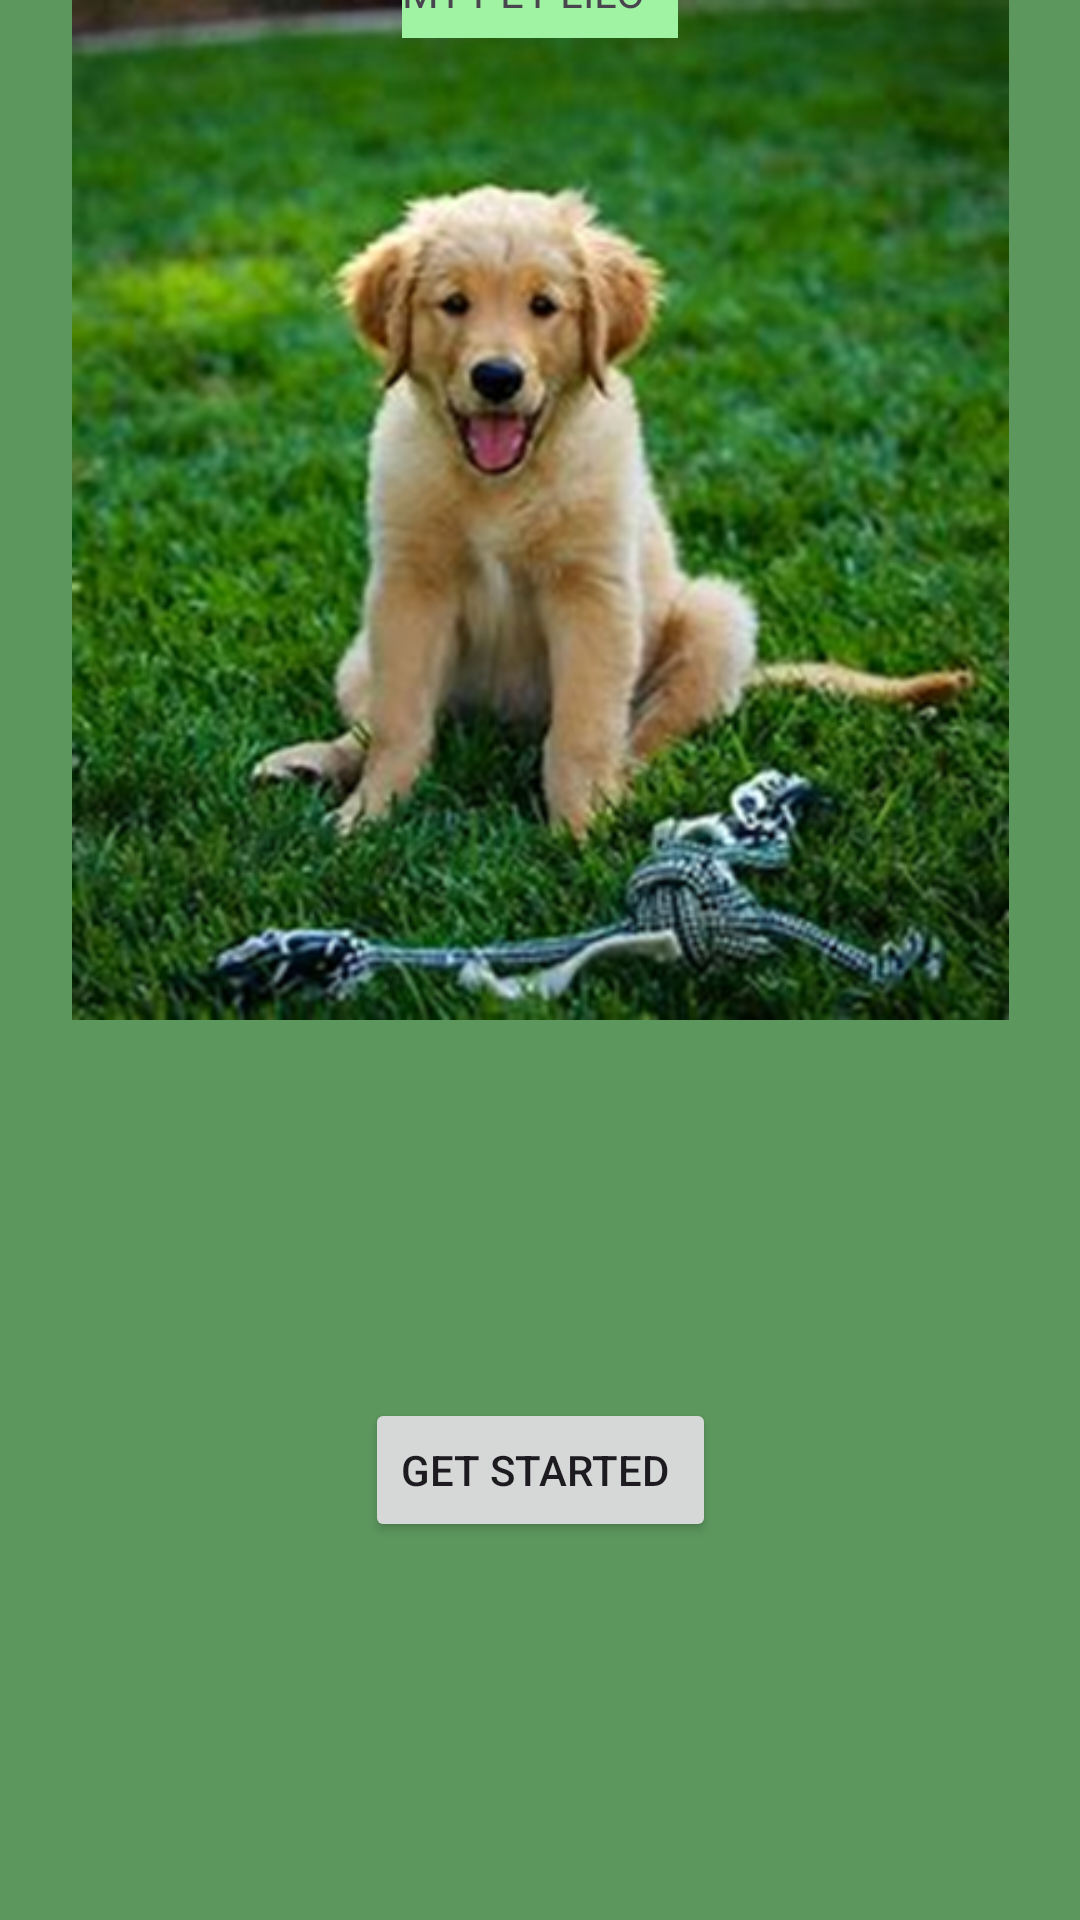

Android layout source for this screen:
<!-- AndroidManifest.xml: application theme Theme.MYPETLILO -->
<!-- res/layout/activity_main.xml -->
<?xml version="1.0" encoding="utf-8"?>
<androidx.constraintlayout.widget.ConstraintLayout xmlns:android="http://schemas.android.com/apk/res/android"
    xmlns:app="http://schemas.android.com/apk/res-auto"
    xmlns:tools="http://schemas.android.com/tools"
    android:layout_width="match_parent"
    android:layout_height="match_parent"
    android:background="#5C985E"
    tools:context=".MainActivity">

    <ImageView
        android:id="@+id/imageView"
        android:layout_width="317dp"
        android:layout_height="340dp"
        app:layout_constraintEnd_toEndOf="parent"
        app:layout_constraintStart_toStartOf="parent"
        app:srcCompat="@drawable/img"
        tools:layout_editor_absoluteY="94dp" />

    <TextView
        android:id="@+id/textView"
        android:layout_width="92dp"
        android:layout_height="25dp"
        android:background="#A1F3A4"
        android:text="MY PET LILO"
        app:layout_constraintBottom_toTopOf="@+id/imageView"
        app:layout_constraintEnd_toEndOf="parent"
        app:layout_constraintStart_toStartOf="parent"
        app:layout_constraintTop_toTopOf="parent" />

    <Button
        android:id="@+id/startButton"
        android:layout_width="wrap_content"
        android:layout_height="wrap_content"
        android:text="Get Started "
        app:layout_constraintBottom_toBottomOf="parent"
        app:layout_constraintEnd_toEndOf="parent"
        app:layout_constraintStart_toStartOf="parent"
        app:layout_constraintTop_toBottomOf="@+id/imageView" />

</androidx.constraintlayout.widget.ConstraintLayout>
<!-- resources referenced by this layout -->
<resources>
  <!-- drawable img: png bitmap (drawable, 450325 bytes) -->
  <style name="Theme.MYPETLILO" parent="Base.Theme.MYPETLILO" />
  <style name="Base.Theme.MYPETLILO" parent="Theme.Material3.DayNight.NoActionBar">
          
          
      </style>
</resources>
